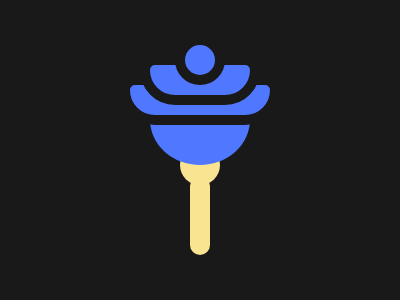

Recreate this image using only HTML and CSS.

<f></f><e></e><d></d><c></c><b></b><a></a><style>
*{background:#191919;position:absolute;margin:0}
a{width:30;height:30;background:#4F77FF;border-radius:50%;border:10px solid#191919;left:175;top:35}
b{border-radius:15px 15px 35px 35px;border:10px solid#191919;background:#4F77FF;height:30;width:100;left:140;top:55}
c{border-radius:15px 15px 35px 35px;border:10px solid#191919;background:#4F77FF;height:30;width:140;left:120;top:75}
d{border-radius:50%;background:#4F77FF;height:91;width:100;left:150;top:74}
e{border-radius:50%;background:#F9E492;height:40;width:40;left:180;top:145}
f{border-radius:20px;background:#F9E492;height:79;width:20;left:190;top:176}